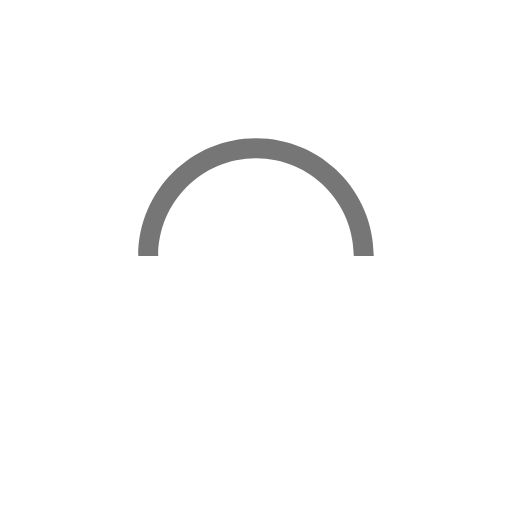
t = 0.00 s
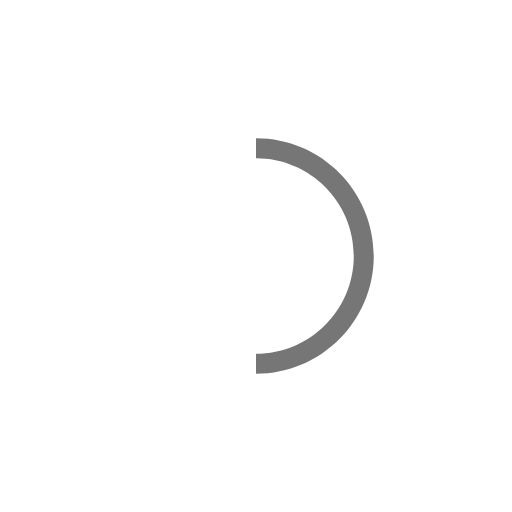
t = 0.25 s
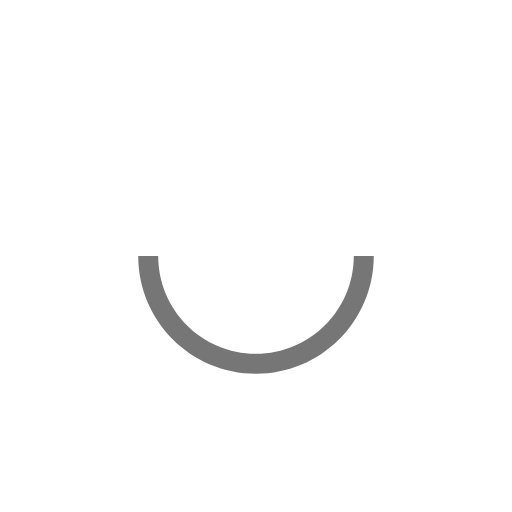
t = 0.50 s
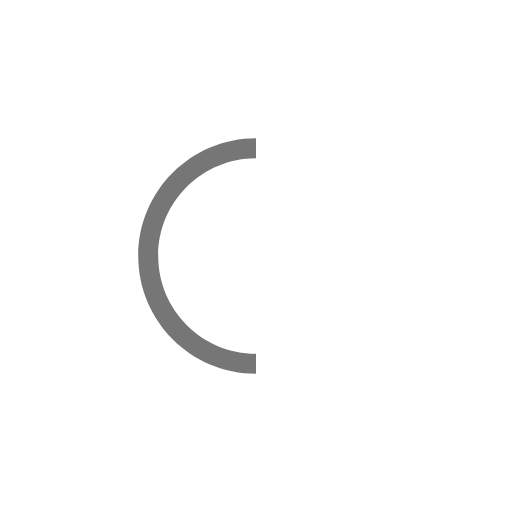
t = 0.75 s

The animated SVG that drew these frames (rendered in a browser with its animation timeline set to each time). Animation: 1 SMIL element (animateTransform=1); one cycle of 1.00 s, repeats indefinitely.

<svg version="1.1" id="L9" xmlns="http://www.w3.org/2000/svg" xmlns:xlink="http://www.w3.org/1999/xlink" x="0px" y="0px"
  viewBox="0 0 100 100" enable-background="new 0 0 0 0" xml:space="preserve">
    <path fill="#767676" d="M73,50c0-12.7-10.3-23-23-23S27,37.3,27,50 M30.9,50c0-10.5,8.5-19.1,19.1-19.1S69.1,39.5,69.1,50">
      <animateTransform 
         attributeName="transform" 
         attributeType="XML" 
         type="rotate"
         dur="1s" 
         from="0 50 50"
         to="360 50 50" 
         repeatCount="indefinite" />
  </path>
</svg>
